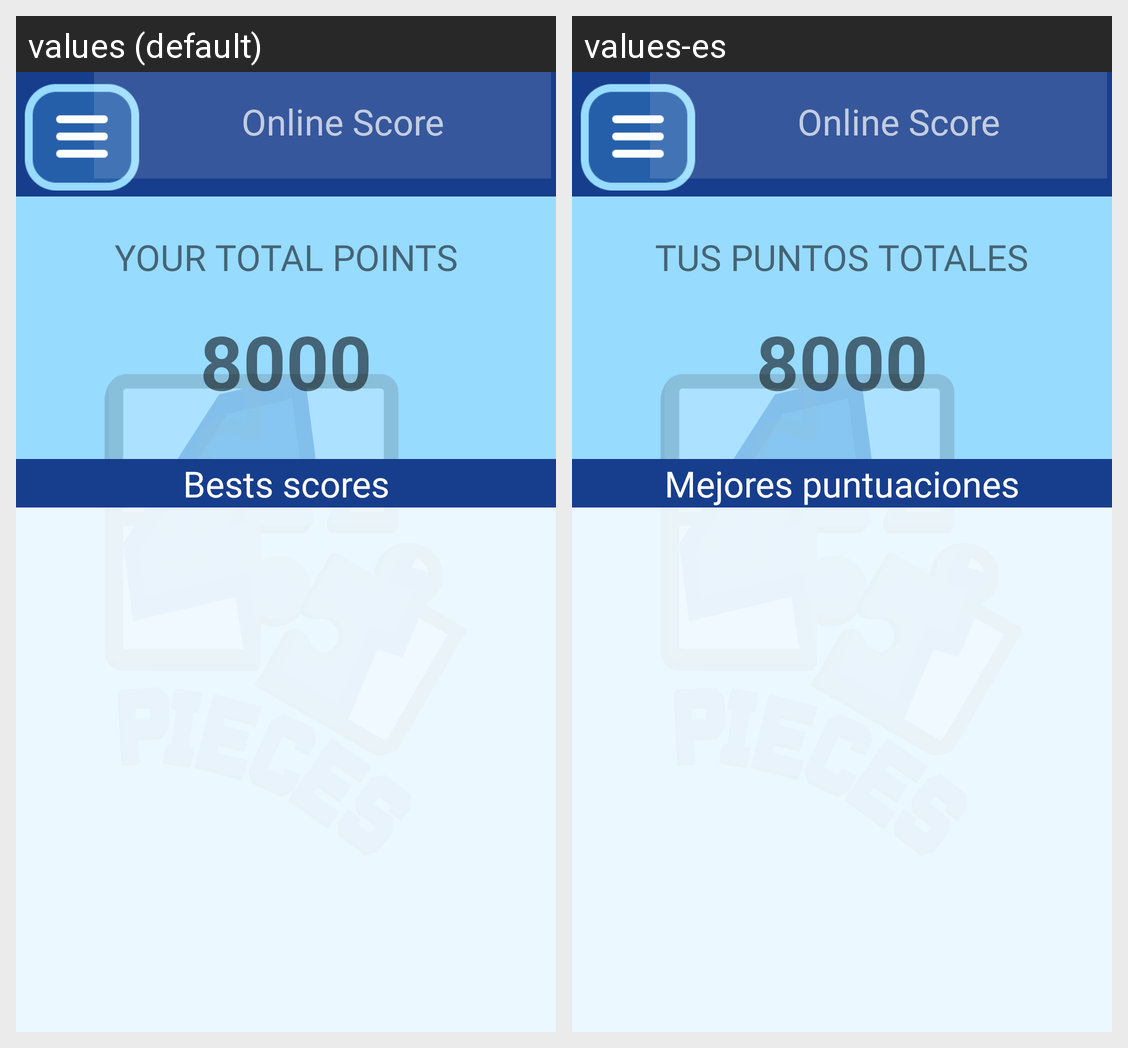

This grid shows one Android layout under two languages. Give, for every string resource on the screen, its name, the default text and each shown locale's text.
Android screen res/layout/activity_points.xml rendered under 2 locales, left to right: values (default), values-es. Device: Nexus 5 (rendered at 1080×1920; each locale shown at half size, 540×960, under a caption strip naming it); theme Theme.4puzzleGame.NoActionBar.
Strings drawn on this screen, with the default value and each locale's value (text and hints the layout hard-codes, and strings that could not be matched under every locale, appear in the picture but are not listed):

scoreonline
  values: Online Score
  values-es: Online Score

pointsTotalTitle
  values: YOUR TOTAL POINTS
  values-es: TUS PUNTOS TOTALES

pointsBest
  values: Bests scores
  values-es: Mejores puntuaciones
